Run: headless pygame with SDL's dummy video driver; simulated clock (each Clock.tick advances the game by its frame time, no real sleeping); random seed 0; keys injected as events and as key.get_pressed() state; no mouse input.
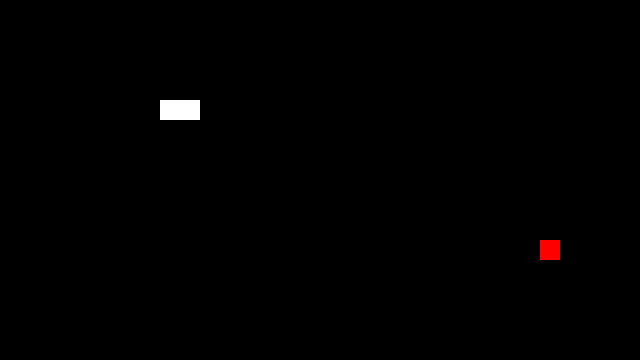
Frame 1 of 4 · flips 1–60 · no input
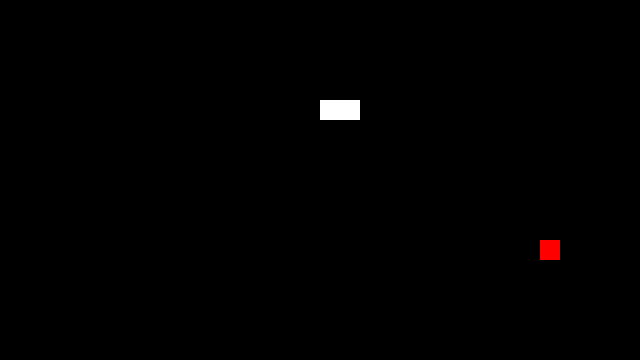
Frame 2 of 4 · flips 61–180 · tapped SPACE, RETURN · held RIGHT (→), D
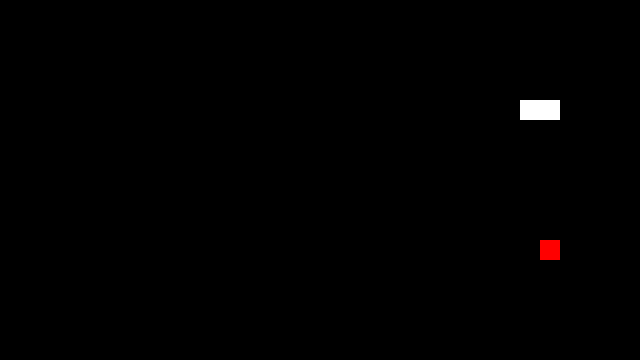
Frame 3 of 4 · flips 181–300 · held DOWN (↓), S
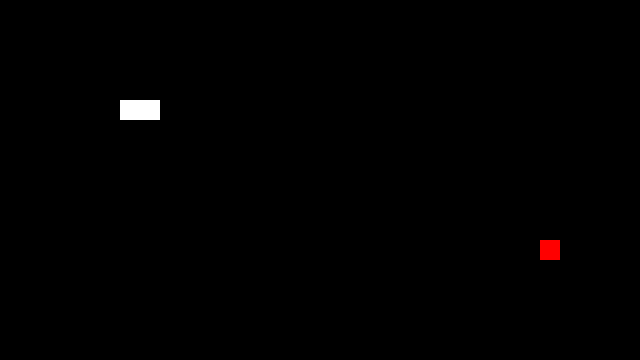
Frame 4 of 4 · flips 301–420 · held LEFT (←), A, UP (↑), W

The pygame program that drew these frames:

import random
import time

import pygame


class Fruta:
    cor = (255, 0, 0)
    tamanho = (20, 20)

    def __init__(self):
        self.textura = pygame.Surface(self.tamanho)
        self.textura.fill(self.cor)

        posicao_x = random.randint(0, 30) * 20
        posicao_y = random.randint(0, 16) * 20
        self.posicao = (posicao_x, posicao_y)

    def desenhar(self, tela_jogo):
        tela_jogo.blit(self.textura, self.posicao)


class Snake:
    cor = (255, 255, 255)
    tamanho = (20, 20)
    velocidade = 20

    def __init__(self):
        self.textura = pygame.Surface(self.tamanho)
        self.textura.fill(self.cor)
        self.corpo = [(100, 100), (90, 100)]
        self.direcao = 'direita'
        self.pontos = 0

    def desenhar(self, tela_jogo):
        for posicao in self.corpo:
            tela_jogo.blit(self.textura, posicao)

    def andar(self):

        cabeca = self.corpo[0]
        cabeca_x = cabeca[0]
        cabeca_y = cabeca[1]

        if self.direcao == 'direita':
            self.corpo.insert(0, (cabeca_x + self.velocidade, cabeca_y))
        if self.direcao == 'esquerda':
            self.corpo.insert(0, (cabeca_x - self.velocidade, cabeca_y))
        if self.direcao == 'cima':
            self.corpo.insert(0, (cabeca_x, cabeca_y - self.velocidade))
        if self.direcao == 'baixo':
            self.corpo.insert(0, (cabeca_x, cabeca_y + self.velocidade))

        self.corpo.pop(-1)

    def direita(self):
        if self.direcao != 'esquerda':
            self.direcao = 'direita'

    def esquerda(self):
        if self.direcao != 'direita':
            self.direcao = 'esquerda'

    def cima(self):
        if self.direcao != 'baixo':
            self.direcao = 'cima'

    def baixo(self):
        if self.direcao != 'cima':
            self.direcao = 'baixo'

    def colisao_parede_corpo(self):
        cabeca = self.corpo[0]
        cabeca_x = cabeca[0]
        cabeca_y = cabeca[1]

        calda = self.corpo[1:]
        return cabeca_x < 0 or cabeca_y < 0 or cabeca_x > RESOLUCAO[0] or cabeca_y > RESOLUCAO[1] or cabeca in calda

    def colisao_fruta(self, fruta):
        return self.corpo[0] == fruta.posicao

    def comer_fruta(self):
        self.corpo.append((-1, -1))
        self.pontos += 1
        pygame.display.set_caption(f'Snake Game | Pontos: {self.pontos}')


if __name__ == "__main__":
    # Configurações do Jogo
    pygame.init()
    FPS = 10  # CONFIGURAÇÃO QUADROS POR SEGUNDO, TAXA DE ATUALIZAÇÃO DA TELA
    fpsClock = pygame.time.Clock()
    RESOLUCAO = (640, 360)
    TELA = pygame.display.set_mode(RESOLUCAO)
    pygame.display.set_caption('Snake Game')
    PRETO = (0, 0, 0)

    fruta = Fruta()
    cobra = Snake()

    while True:
        for event in pygame.event.get():
            if event.type == pygame.QUIT:
                exit()

            if event.type == pygame.KEYDOWN:
                if event.key == pygame.K_UP:
                    cobra.cima()
                    break
                elif event.key == pygame.K_DOWN:
                    cobra.baixo()
                    break
                elif event.key == pygame.K_LEFT:
                    cobra.esquerda()
                    break
                elif event.key == pygame.K_RIGHT:
                    cobra.direita()
                    break

        if cobra.colisao_parede_corpo():
            cobra = Snake()

        if cobra.colisao_fruta(fruta):
            cobra.comer_fruta()
            fruta = Fruta()

        cobra.andar()

        TELA.fill(PRETO)
        fruta.desenhar(TELA)
        cobra.desenhar(TELA)

        pygame.display.update()
        fpsClock.tick(FPS)
